Run: headless pygame with SDL's dummy video driver; simulated clock (each Clock.tick advances the game by its frame time, no real sleeping); random seed 0; keys injected as events and as key.get_pressed() state; mouse plan: one left click at the window centre at the start of phase 2, then a move to the lower-right quarter at the start of phase 3.
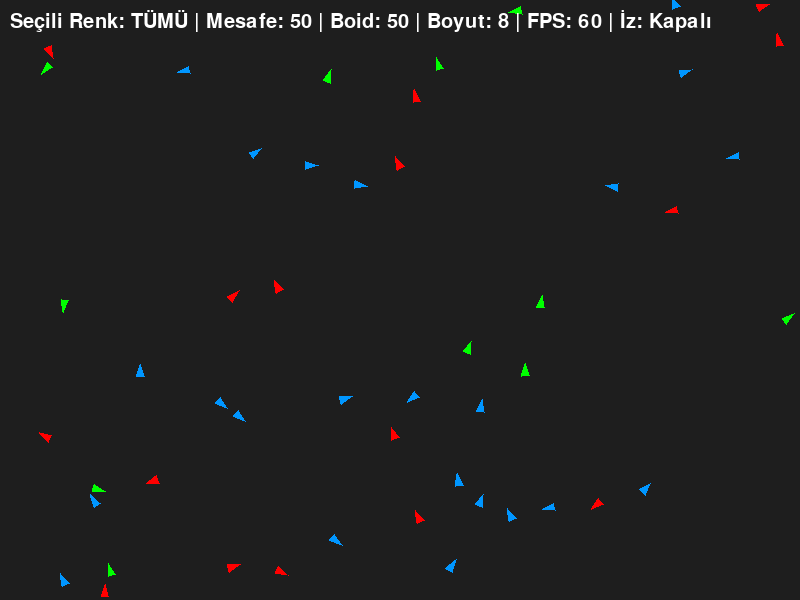
Frame 1 of 4 · flips 1–60 · no input
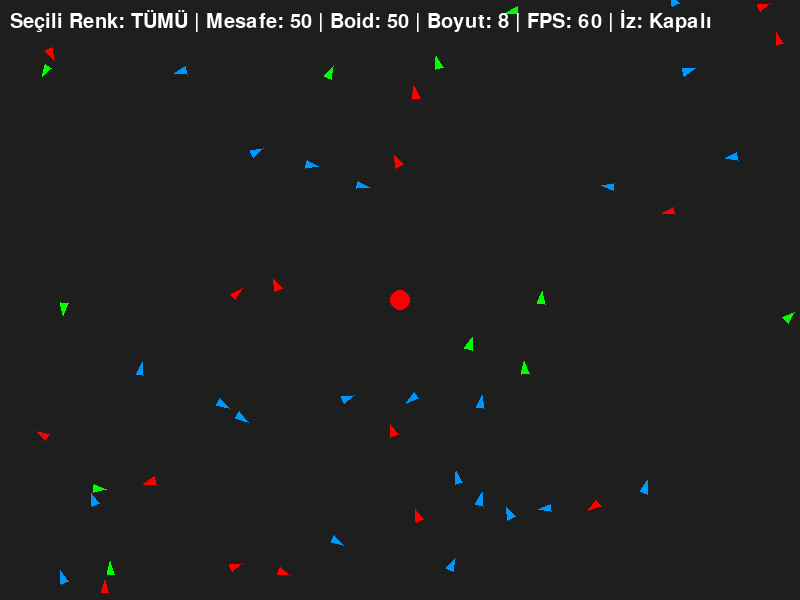
Frame 2 of 4 · flips 61–180 · clicked the window centre · tapped SPACE, RETURN · held RIGHT (→), D
Frame 3 of 4 · flips 181–300 · moved the mouse to the lower-right quarter · held DOWN (↓), S · screen unchanged from frame 2, image omitted
Frame 4 of 4 · flips 301–420 · held LEFT (←), A, UP (↑), W · screen unchanged from frame 3, image omitted

The pygame program that drew these frames:

# Basit Boid (Parçacık) Simülasyonu
# Yön tuşları ile algılama mesafesini değiştir, 1-2-3-4 ile renk seçimi yap
# Fare ile boidleri çekebilir veya itebilirsin
# Shift + mouse tekerleği ile boid sayısını değiştir, + ve - ile boid boyutunu ayarla
# R ile boidleri sıfırla, Space ile duraklat/başlat, T ile algılama alanını göster/gizle
# I ile iz bırakmayı aç/kapat, A ile yeni boid ekle, S ile boid sil
# D ile tehlike noktası, orta mouse ile yem noktası ekle
# Boidler kendi renkleriyle gruplaşır ve ayrılır
# FPS, boid sayısı, seçili renk ve diğer bilgiler ekranda gösterilir

import pygame
import random
import math

pygame.init()

WIDTH, HEIGHT = 800, 600
screen = pygame.display.set_mode((WIDTH, HEIGHT))
pygame.display.set_caption("Basit Boid Simülasyonu")
clock = pygame.time.Clock()
font = pygame.font.SysFont(None, 30)

COLORS = {
    1: (255, 0, 0),    # Kırmızı
    2: (0, 255, 0),    # Yeşil
    3: (0, 150, 255),  # Mavi
    4: (255, 255, 255) # Tümü
}
color_names = {
    1: "KIRMIZI",
    2: "YEŞİL",
    3: "MAVİ",
    4: "TÜMÜ"
}
selected_color = 4

NUM_BOIDS = 50
MAX_SPEED = 4
MAX_FORCE = 0.05
PERCEPTION_RADIUS = 50

boid_size = 8
show_perception = False
paused = False
show_trail = False

# Yem ve tehlike noktaları
bait_point = None
danger_point = None

class Boid:
    def __init__(self):
        self.position = pygame.Vector2(random.uniform(0, WIDTH), random.uniform(0, HEIGHT))
        angle = random.uniform(0, 2 * math.pi)
        self.velocity = pygame.Vector2(math.cos(angle), math.sin(angle)) * random.uniform(1, MAX_SPEED)
        self.acceleration = pygame.Vector2(0, 0)
        self.color_key = random.randint(1, 3)
        self.color = COLORS[self.color_key]
        self.trail = []

    def edges(self):
        if self.position.x > WIDTH:
            self.position.x = 0
        elif self.position.x < 0:
            self.position.x = WIDTH
        if self.position.y > HEIGHT:
            self.position.y = 0
        elif self.position.y < 0:
            self.position.y = HEIGHT

    def align(self, boids):
        steering = pygame.Vector2(0, 0)
        total = 0
        avg_vector = pygame.Vector2(0, 0)
        for other in boids:
            if other.color_key == self.color_key:
                distance = self.position.distance_to(other.position)
                if other != self and distance < PERCEPTION_RADIUS:
                    avg_vector += other.velocity
                    total += 1
        if total > 0:
            avg_vector /= total
            avg_vector = avg_vector.normalize() * MAX_SPEED
            steering = avg_vector - self.velocity
            if steering.length() > MAX_FORCE:
                steering = steering.normalize() * MAX_FORCE
        return steering

    def cohesion(self, boids):
        steering = pygame.Vector2(0, 0)
        total = 0
        center_of_mass = pygame.Vector2(0, 0)
        for other in boids:
            if other.color_key == self.color_key:
                distance = self.position.distance_to(other.position)
                if other != self and distance < PERCEPTION_RADIUS:
                    center_of_mass += other.position
                    total += 1
        if total > 0:
            center_of_mass /= total
            desired = center_of_mass - self.position
            if desired.length() > 0:
                desired = desired.normalize() * MAX_SPEED
                steering = desired - self.velocity
                if steering.length() > MAX_FORCE:
                    steering = steering.normalize() * MAX_FORCE
        return steering

    def separation(self, boids):
        steering = pygame.Vector2(0, 0)
        total = 0
        for other in boids:
            # Gökkuşağı sırası: Daha sağdaki renkler soldakilerden kaçar
            if other != self:
                rainbow_escape = False
                if self.color_key == 3 and other.color_key in [1, 2]:  # Mavi, kırmızı ve yeşilden kaçar
                    rainbow_escape = True
                elif self.color_key == 2 and other.color_key == 1:     # Yeşil, kırmızıdan kaçar
                    rainbow_escape = True
                elif self.color_key == other.color_key:                # Aynı renkler klasik separation
                    rainbow_escape = True

                if rainbow_escape:
                    distance = self.position.distance_to(other.position)
                    if distance < PERCEPTION_RADIUS:
                        diff = self.position - other.position
                        if distance > 0:
                            diff /= (distance * distance)
                        steering += diff
                        total += 1
        if total > 0:
            steering /= total
            if steering.length() > 0:
                steering = steering.normalize() * MAX_SPEED
                steering -= self.velocity
                steering *= 1.5
                if steering.length() > MAX_FORCE * 2:
                    steering = steering.normalize() * MAX_FORCE * 2
        return steering

    def attracted_to(self, point, strength=0.2):
        force = point - self.position
        distance = force.length()
        if distance > 0:
            force = force.normalize() * strength
            return force
        return pygame.Vector2(0, 0)

    def repelled_from(self, point, strength=0.3):
        force = self.position - point
        distance = force.length()
        if distance < 150 and distance > 0:
            force = force.normalize() * (strength * (150 - distance) / 150)
            return force
        return pygame.Vector2(0, 0)

    def update(self, boids, attract_point=None, repel_point=None, bait=None, danger=None):
        self.acceleration = pygame.Vector2(0, 0)
        self.acceleration += self.align(boids)
        self.acceleration += self.cohesion(boids)
        self.acceleration += self.separation(boids)

        if attract_point and (selected_color == 4 or self.color_key == selected_color):
            self.acceleration += self.attracted_to(attract_point)
        if repel_point and (selected_color == 4 or self.color_key == selected_color):
            self.acceleration += self.repelled_from(repel_point)

        # Yem noktası (her boid yaklaşır)
        if bait is not None:
            self.acceleration += self.attracted_to(bait, strength=0.3)
        # Tehlike noktası (her boid kaçar)
        if danger is not None:
            self.acceleration += self.repelled_from(danger, strength=0.5)

        self.velocity += self.acceleration
        if self.velocity.length() > MAX_SPEED:
            self.velocity = self.velocity.normalize() * MAX_SPEED
        self.position += self.velocity
        self.edges()

        # İz bırakma
        if show_trail:
            self.trail.append(self.position.copy())
            if len(self.trail) > 40:
                self.trail.pop(0)
        else:
            self.trail = []

    def draw(self, screen, boid_size=8):
        global show_trail
        # İz çiz
        if show_trail and len(self.trail) > 1:
            last_point = None
            segment = []
            for p in self.trail:
                x = p.x % WIDTH
                y = p.y % HEIGHT
                current_point = (int(x), int(y))
                if last_point is not None:
                    dx = abs(p.x - last_point[0])
                    dy = abs(p.y - last_point[1])
                    # Teleport (wrap) kontrolü
                    if dx > WIDTH / 2 or dy > HEIGHT / 2:
                        # Teleport öncesi: iz bırakmayı kapat
                        prev_show_trail = show_trail
                        show_trail = False
                        if len(segment) > 1:
                            pygame.draw.lines(screen, self.color, False, segment, 2)
                        segment = []
                        # Teleport sonrası: iz bırakmayı tekrar aç
                        show_trail = prev_show_trail
                segment.append(current_point)
                last_point = (p.x, p.y)
            if len(segment) > 1:
                pygame.draw.lines(screen, self.color, False, segment, 2)
        # Boid gövdesi
        angle = math.degrees(math.atan2(-self.velocity.y, self.velocity.x))
        cx = self.position.x % WIDTH
        cy = self.position.y % HEIGHT
        points = [
            (cx + math.cos(math.radians(angle)) * boid_size,
             cy - math.sin(math.radians(angle)) * boid_size),
            (cx + math.cos(math.radians(angle + 140)) * (boid_size * 0.75),
             cy - math.sin(math.radians(angle + 140)) * (boid_size * 0.75)),
            (cx + math.cos(math.radians(angle - 140)) * (boid_size * 0.75),
             cy - math.sin(math.radians(angle - 140)) * (boid_size * 0.75))
        ]
        pygame.draw.polygon(screen, self.color, points)

boids = [Boid() for _ in range(NUM_BOIDS)]

def reset_boids():
    global boids
    boids = [Boid() for _ in range(NUM_BOIDS)]

running = True
while running:
    screen.fill((30, 30, 30))
    keys = pygame.key.get_pressed()

    if not paused:
        if keys[pygame.K_UP]:
            PERCEPTION_RADIUS += 1
        if keys[pygame.K_DOWN]:
            PERCEPTION_RADIUS -= 1
        PERCEPTION_RADIUS = max(10, min(200, PERCEPTION_RADIUS))

        if keys[pygame.K_PLUS] or keys[pygame.K_KP_PLUS]:
            boid_size = min(boid_size + 1, 20)
        if keys[pygame.K_MINUS] or keys[pygame.K_KP_MINUS]:
            boid_size = max(boid_size - 1, 3)

        attract_point = None
        repel_point = None
        mouse_pos = pygame.Vector2(pygame.mouse.get_pos())
        if pygame.mouse.get_pressed()[0]:
            attract_point = mouse_pos
        if pygame.mouse.get_pressed()[2]:
            repel_point = mouse_pos

        for event in pygame.event.get():
            if event.type == pygame.QUIT:
                running = False
            elif event.type == pygame.MOUSEWHEEL:
                if pygame.key.get_mods() & pygame.KMOD_SHIFT:
                    if event.y > 0:
                        NUM_BOIDS = min(NUM_BOIDS + 5, 200)
                    else:
                        NUM_BOIDS = max(NUM_BOIDS - 5, 5)
                    reset_boids()
                else:
                    PERCEPTION_RADIUS += event.y * 5
                    PERCEPTION_RADIUS = max(10, min(200, PERCEPTION_RADIUS))
            elif event.type == pygame.KEYDOWN:
                if event.key == pygame.K_1:
                    selected_color = 1
                elif event.key == pygame.K_2:
                    selected_color = 2
                elif event.key == pygame.K_3:
                    selected_color = 3
                elif event.key == pygame.K_4:
                    selected_color = 4
                elif event.key == pygame.K_r:
                    reset_boids()
                elif event.key == pygame.K_SPACE:
                    paused = not paused
                elif event.key == pygame.K_t:
                    show_perception = not show_perception
                elif event.key == pygame.K_i:
                    show_trail = not show_trail
                elif event.key == pygame.K_PLUS or event.key == pygame.K_KP_PLUS:
                    boid_size = min(boid_size + 1, 20)
                elif event.key == pygame.K_MINUS or event.key == pygame.K_KP_MINUS:
                    boid_size = max(boid_size - 1, 3)
                elif event.key == pygame.K_a:
                    NUM_BOIDS = min(NUM_BOIDS + 1, 200)
                    boids.append(Boid())
                elif event.key == pygame.K_s:
                    if len(boids) > 5:
                        NUM_BOIDS -= 1
                        boids.pop()
                elif event.key == pygame.K_d:
                    # Tehlike noktası ekle (fare konumuna)
                    danger_point = pygame.Vector2(pygame.mouse.get_pos())
            elif event.type == pygame.MOUSEBUTTONDOWN:
                if event.button == 2:  # Orta teker: yem noktası ekle
                    bait_point = pygame.Vector2(pygame.mouse.get_pos())

        # Güncelle ve çiz
        for boid in boids:
            if random.random() < 0.002:
                boid.velocity += pygame.Vector2(random.uniform(-1, 1), random.uniform(-1, 1))
            boid.update(boids, attract_point, repel_point, bait_point, danger_point)
            boid.draw(screen, boid_size)
            if show_perception:
                pygame.draw.circle(screen, (100, 100, 100), (int(boid.position.x), int(boid.position.y)), PERCEPTION_RADIUS, 1)

        # Yem ve tehlike noktalarını çiz
        if bait_point is not None:
            pygame.draw.circle(screen, (0, 255, 0), (int(bait_point.x), int(bait_point.y)), 10)
        if danger_point is not None:
            pygame.draw.circle(screen, (255, 0, 0), (int(danger_point.x), int(danger_point.y)), 10)

    else:
        for event in pygame.event.get():
            if event.type == pygame.QUIT:
                running = False
            elif event.type == pygame.KEYDOWN and event.key == pygame.K_SPACE:
                paused = not paused

        for boid in boids:
            boid.draw(screen, boid_size)
            if show_perception:
                pygame.draw.circle(screen, (100, 100, 100), (int(boid.position.x), int(boid.position.y)), PERCEPTION_RADIUS, 1)
        if bait_point is not None:
            pygame.draw.circle(screen, (0, 255, 0), (int(bait_point.x), int(bait_point.y)), 10)
        if danger_point is not None:
            pygame.draw.circle(screen, (255, 0, 0), (int(danger_point.x), int(danger_point.y)), 10)

    # FPS ve bilgiler
    fps = int(clock.get_fps())
    info = f"Seçili Renk: {color_names[selected_color]} | Mesafe: {PERCEPTION_RADIUS} | Boid: {len(boids)} | Boyut: {boid_size} | FPS: {fps} | İz: {'Açık' if show_trail else 'Kapalı'}"
    text_surface = font.render(info, True, COLORS[selected_color] if selected_color != 4 else (255, 255, 255))
    screen.blit(text_surface, (10, 10))

    pygame.display.flip()
    clock.tick(60)

pygame.quit()
